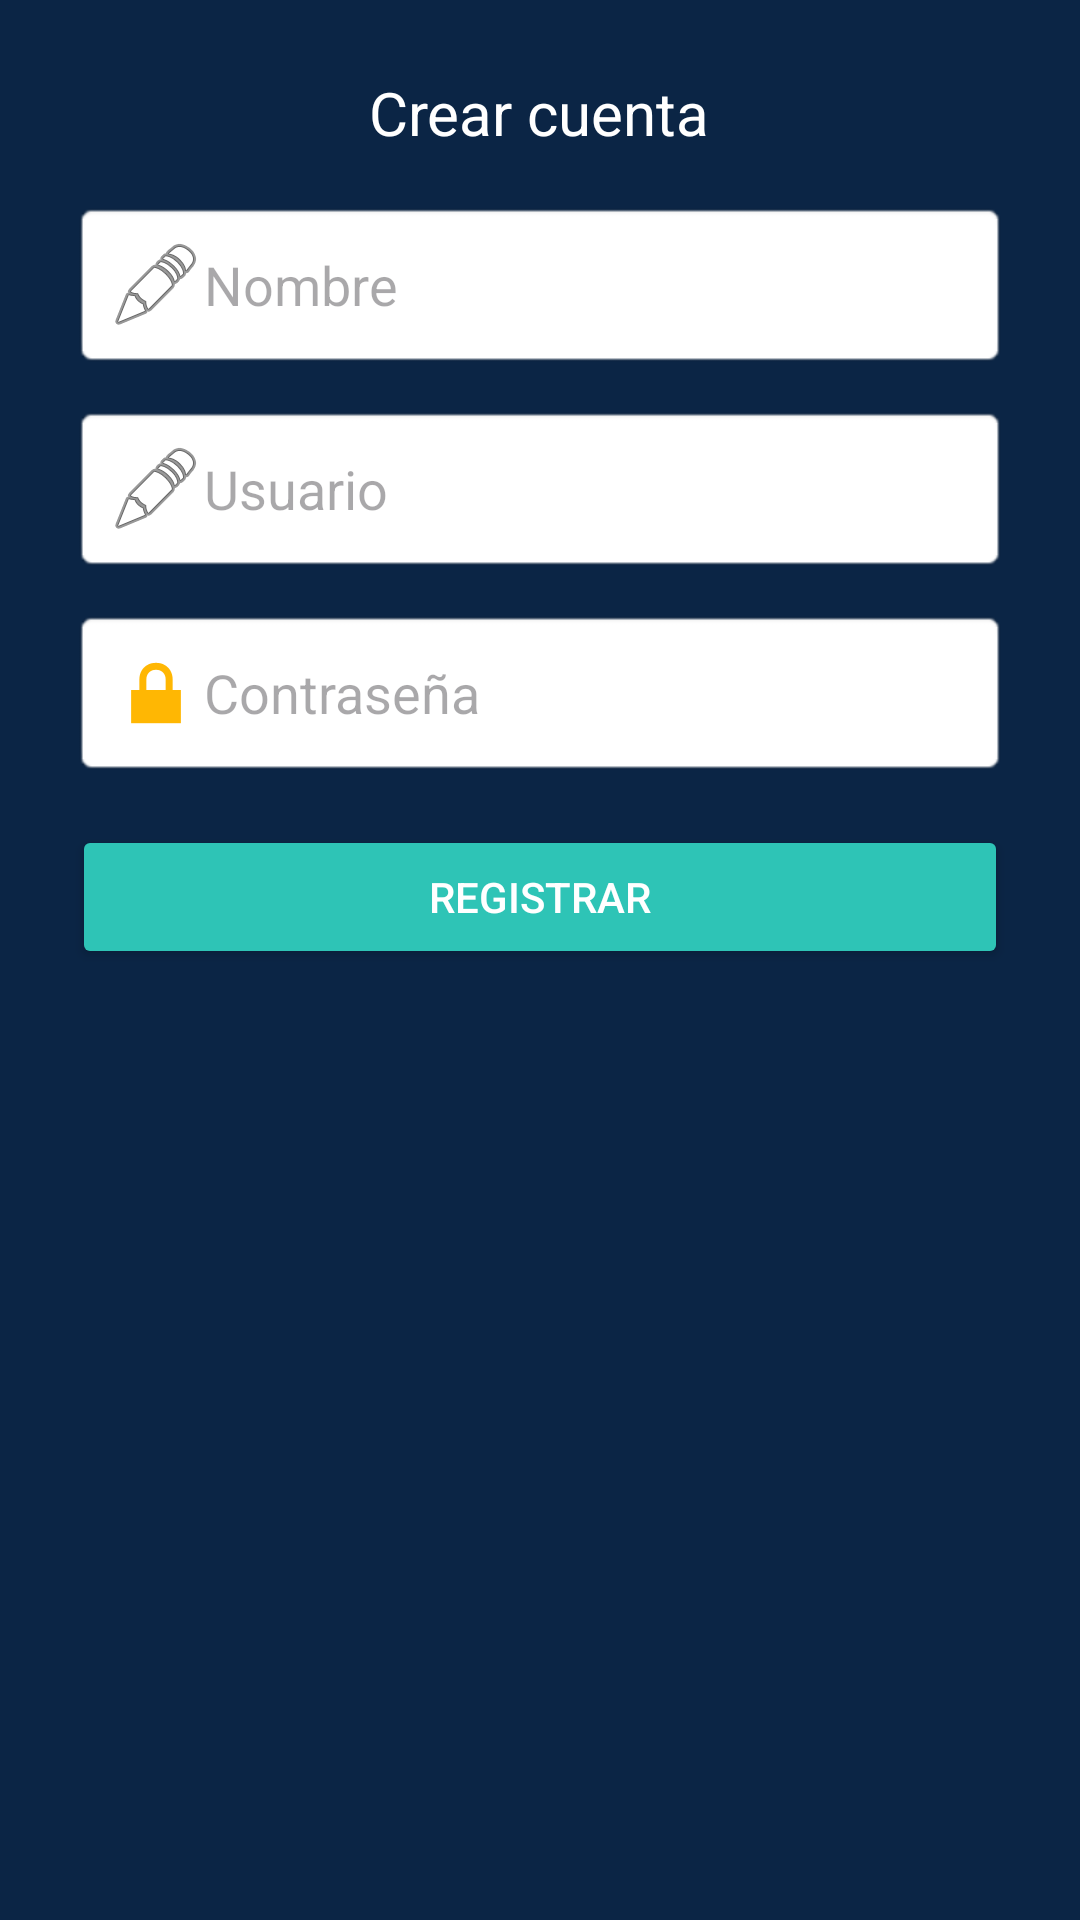

Write the Android layout XML for this screen, with the resource values it uses.
<!-- AndroidManifest.xml: application theme Theme.JalGo -->
<!-- res/layout/activity_register.xml -->
<?xml version="1.0" encoding="utf-8"?>
<LinearLayout xmlns:android="http://schemas.android.com/apk/res/android"
    android:orientation="vertical" android:padding="24dp"
    android:gravity="center_horizontal"
    android:background="@color/brand_bg"
    android:layout_width="match_parent" android:layout_height="match_parent">

    <TextView
        android:text="Crear cuenta" android:textSize="20sp"
        android:textColor="@color/brand_on"
        android:layout_width="wrap_content" android:layout_height="wrap_content"/>

    <EditText
        android:id="@+id/inName" android:hint="Nombre"
        android:drawableLeft="@android:drawable/ic_menu_edit"
        android:padding="12dp" android:background="@android:drawable/editbox_background"
        android:layout_width="match_parent" android:layout_height="wrap_content"
        android:layout_marginTop="16dp"/>

    <EditText
        android:id="@+id/inUser"
        android:hint="Usuario"
        android:drawableLeft="@android:drawable/ic_menu_edit"
        android:padding="12dp" android:background="@android:drawable/editbox_background"
        android:layout_width="match_parent" android:layout_height="wrap_content"
        android:layout_marginTop="12dp"/>

    <EditText
        android:id="@+id/inPass" android:hint="Contraseña"
        android:inputType="textPassword"
        android:drawableLeft="@android:drawable/ic_lock_lock"
        android:padding="12dp" android:background="@android:drawable/editbox_background"
        android:layout_width="match_parent" android:layout_height="wrap_content"
        android:layout_marginTop="12dp"/>

    <Button
        android:id="@+id/btnRegister" android:text="Registrar"
        android:layout_marginTop="16dp"
        android:backgroundTint="@color/brand_primary" android:textColor="@color/brand_on"
        android:layout_width="match_parent" android:layout_height="wrap_content"/>
</LinearLayout>
<!-- resources referenced by this layout -->
<resources>
  <color name="brand_bg">#0B2545</color>
  <color name="brand_on">#FFFFFF</color>
  <color name="brand_primary">#2EC4B6</color>
  <style name="Theme.JalGo" parent="Theme.Material3.DayNight.NoActionBar">
          
          <item name="colorPrimary">@color/brand_primary</item>
          <item name="colorOnPrimary">@color/brand_on</item>
          <item name="colorSecondary">@color/brand_secondary</item>
          <item name="colorOnSecondary">@color/brand_on</item>
          <item name="colorSurface">@color/brand_surface</item>
          <item name="colorOnSurface">@color/brand_on</item>
          <item name="android:windowBackground">@color/brand_bg</item>
      </style>
  <color name="brand_secondary">#FFB703</color>
  <color name="brand_surface">#102A4D</color>
</resources>
